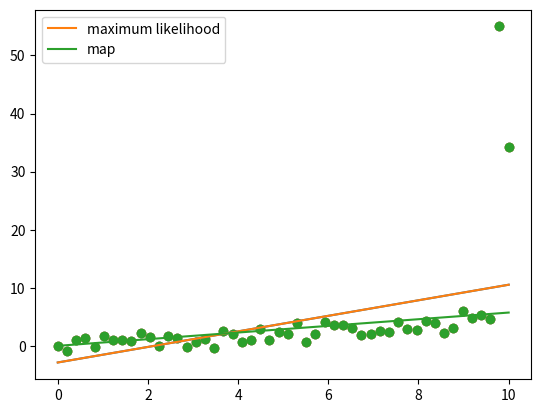

Python code for this plot:
import numpy as np
import matplotlib.pyplot as plt

N = 50

# generate the data
X = np.linspace(0,10,N)
Y = 0.5*X + np.random.randn(N)

# make outliers
Y[-1] += 30
Y[-2] += 50

# plot the data
plt.scatter(X, Y)
plt.show()

# add bias term
X = np.vstack([np.ones(N), X]).T

# plot the maximum likelihood solution
w_ml = np.linalg.solve(X.T.dot(X), X.T.dot(Y))
Yhat_ml = X.dot(w_ml)
plt.scatter(X[:,1], Y)
plt.plot(X[:,1], Yhat_ml)
plt.show()

# plot the regularized solution
# probably don't need an L2 regularization this high in many problems
# everything in this example is exaggerated for visualization purposes
l2 = 1000.0
w_map = np.linalg.solve(l2*np.eye(2) + X.T.dot(X), X.T.dot(Y))
Yhat_map = X.dot(w_map)
plt.scatter(X[:,1], Y)
plt.plot(X[:,1], Yhat_ml, label='maximum likelihood')
plt.plot(X[:,1], Yhat_map, label='map')
plt.legend()
plt.show()